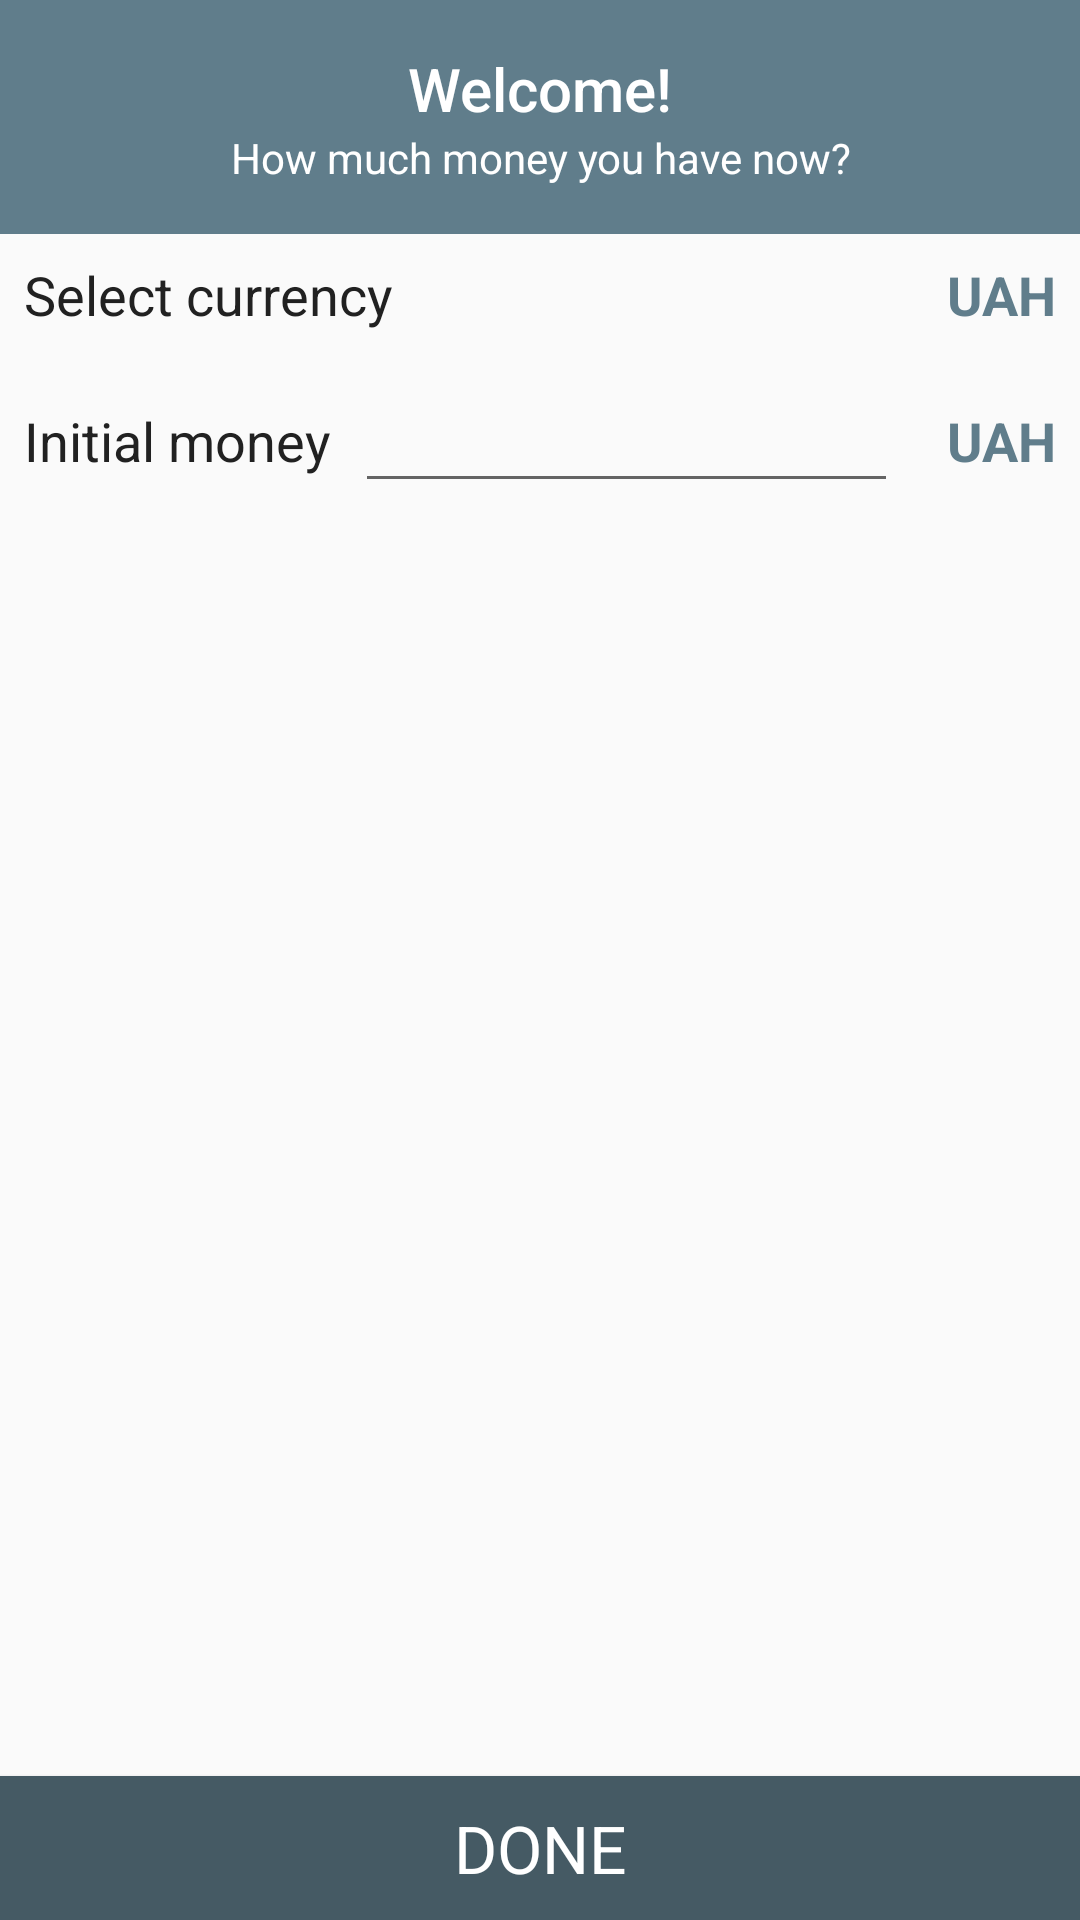

This screen was rendered from an Android layout file. Write that file and the resources it references.
<!-- AndroidManifest.xml: application theme AppThemeNoActionBar -->
<!-- res/layout/activity_add_budget.xml -->
<?xml version="1.0" encoding="utf-8"?>
<RelativeLayout xmlns:android="http://schemas.android.com/apk/res/android"
    xmlns:tools="http://schemas.android.com/tools"
    android:layout_width="match_parent"
    android:layout_height="match_parent"
    android:orientation="vertical"
    tools:context="net.example.mybudget.activities.AddBudgetActivity">

    <LinearLayout
        android:id="@+id/header"
        android:layout_width="match_parent"
        android:layout_height="wrap_content"
        android:background="@color/colorPrimary"
        android:orientation="vertical"
        android:padding="16dp">

        <TextView
            android:layout_width="match_parent"
            android:layout_height="wrap_content"
            android:text="@string/welcome"
            android:textAlignment="center"
            android:textAppearance="@android:style/TextAppearance.DeviceDefault.Widget.ActionBar.Title"
            android:textColor="@android:color/white" />

        <TextView
            android:layout_width="match_parent"
            android:layout_height="wrap_content"
            android:text="@string/how_much_money"
            android:textAlignment="center"
            android:textColor="@android:color/white" />
    </LinearLayout>

    <RelativeLayout
        android:id="@+id/s_currency"
        android:layout_width="match_parent"
        android:layout_height="wrap_content"
        android:layout_below="@id/header"
        android:layout_centerHorizontal="true"
        android:background="@android:drawable/list_selector_background"
        android:padding="@dimen/view_default_margin">

        <TextView
            android:layout_width="wrap_content"
            android:layout_height="wrap_content"
            android:text="@string/select_currency"
            android:textAppearance="@style/Base.TextAppearance.AppCompat.Medium"
            android:textColor="@color/textColorPrimary" />

        <TextView
            android:id="@+id/selected_currency"
            android:layout_width="wrap_content"
            android:layout_height="wrap_content"
            android:layout_alignParentRight="true"
            android:layout_marginLeft="@dimen/view_default_margin"
            android:text="UAH"
            android:textAlignment="center"
            android:textAppearance="@style/Base.TextAppearance.AppCompat.Medium"
            android:textColor="@color/colorPrimary"
            android:textStyle="bold" />
    </RelativeLayout>

    <RelativeLayout
        android:id="@+id/money_amount"
        android:layout_width="match_parent"
        android:layout_height="wrap_content"
        android:layout_below="@id/s_currency"
        android:layout_centerHorizontal="true"
        android:background="@android:drawable/list_selector_background"
        android:padding="@dimen/view_default_margin">

        <TextView
            android:id="@+id/money_amount_label"
            android:layout_width="wrap_content"
            android:layout_height="wrap_content"
            android:layout_centerVertical="true"
            android:text="Initial money"
            android:textAppearance="@style/Base.TextAppearance.AppCompat.Medium"
            android:textColor="@color/textColorPrimary" />

        <EditText
            android:id="@+id/et_money_amount"
            android:layout_width="wrap_content"
            android:layout_height="wrap_content"
            android:layout_marginLeft="@dimen/view_default_margin"
            android:layout_marginRight="@dimen/view_default_margin"
            android:layout_toLeftOf="@id/selected_currency2"
            android:layout_toRightOf="@id/money_amount_label" />

        <TextView
            android:id="@+id/selected_currency2"
            android:layout_width="wrap_content"
            android:layout_height="wrap_content"
            android:layout_alignParentRight="true"
            android:layout_centerVertical="true"
            android:layout_marginLeft="@dimen/view_default_margin"
            android:text="UAH"
            android:textAlignment="center"
            android:textAppearance="@style/Base.TextAppearance.AppCompat.Medium"
            android:textColor="@color/colorPrimary"
            android:textStyle="bold" />
    </RelativeLayout>

    <Button
        android:id="@+id/b_done"
        android:layout_width="match_parent"
        android:layout_height="wrap_content"
        android:layout_alignParentBottom="true"
        android:background="@color/colorPrimaryDark"
        android:text="DONE"
        android:textAppearance="@style/TextAppearance.AppCompat.Large"
        android:textColor="@android:color/white" />
</RelativeLayout>
<!-- resources referenced by this layout -->
<resources>
  <color name="colorPrimary">#607D8B</color>
  <color name="colorPrimaryDark">#455A64</color>
  <color name="textColorPrimary">#212121</color>
  <dimen name="view_default_margin">8dp</dimen>
  <string name="how_much_money">How much money you have now?</string>
  <string name="select_currency">Select currency</string>
  <string name="welcome">Welcome!</string>
  <style name="AppThemeNoActionBar" parent="Theme.AppCompat.Light.NoActionBar">
          
          <item name="colorPrimary">@color/colorPrimary</item>
          <item name="colorPrimaryDark">@color/colorPrimaryDark</item>
          <item name="colorAccent">@color/colorAccent</item>
      </style>
  <color name="colorAccent">#FFC107</color>
</resources>
